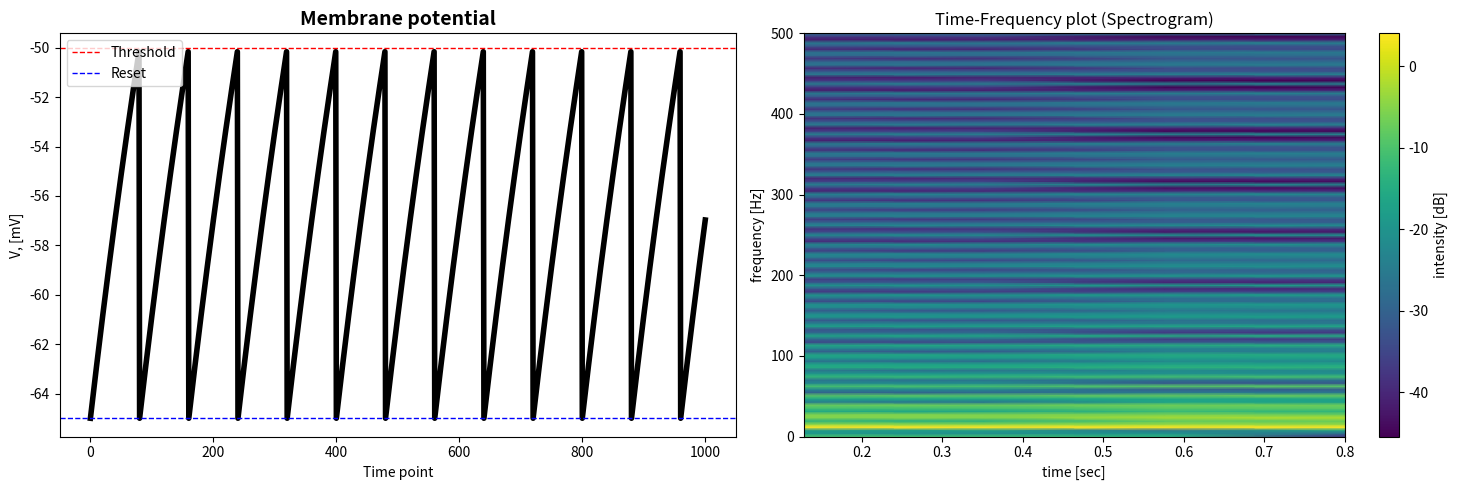

This figure's Python source:
import matplotlib.pyplot as plt
import numpy as np
import scipy.signal as signal
N = 1000           # number of measurememnts (time points)
g_L = 0.7          # leak conductance [nS]
r_m = 1/g_L        # resistance [nΩ]
c_m = 20           # conductance [nF/mm^2]
tau_m = c_m/g_L        # membrane time constant [ms]
I = 50             # input current [nA]
v_reset = -65      # reset potential [mV]
v_thresh = -50     # threshold [mV]
dt = 0.1           # time step
E_L = -75          # leak reversal potential [mV]


t_rk = np.linspace(0, N*dt, N+1) #getting time
v_rk = np.zeros(N + 1)  #array of v values 
v_rk[0] = v_reset

#defining the function f(V,t) 
def f(V_val, t_val):
    return (E_L - V_val + r_m*I)/tau_m

for i in range(N):
    t_n = t_rk[i] 
    v_n = v_rk[i]

    k1 = f(v_n, t_n)
    k2 = f(v_n + (dt/2.0)*k1, t_n + dt/2.0)
    k3 = f(v_n + (dt/2.0)*k2, t_n + dt/2.0)
    k4 = f(v_n + dt*k3, t_n + dt)

    v_new = v_n + (k1 + 2*k2 + 2*k3 + k4)*(dt/6.0)
    if v_new >= v_thresh:  # check if new value exceeds threshold
        v_rk[i+1] = v_reset
    else:
        v_rk[i+1] = v_new


fs = 1000
frequencies, times, spectrogram = signal.spectrogram(v_rk, fs=fs, nperseg=256)

fig, (ax1, ax2) = plt.subplots(1, 2, figsize=(15, 5), facecolor="white")
# #1st graph: voltage over time 
ax1.plot(v_rk, color='black', lw=4)
ax1.axhline(v_thresh, linestyle='dashed', lw=1, label='Threshold', color='red')
ax1.axhline(v_reset, linestyle='dashed', lw=1, label='Reset', color='blue')
ax1.legend()
ax1.set_xlabel('Time point')
ax1.set_ylabel('V, [mV]')
ax1.set_title('Membrane potential', fontsize=14, fontweight='bold')

#2nd graph: spectrogram
pcm = ax2.pcolormesh(times, frequencies, 10 * np.log10(spectrogram), shading='gouraud', cmap='viridis')
ax2.set_title('Time-Frequency plot (Spectrogram)')
ax2.set_ylabel('frequency [Hz]')
ax2.set_xlabel('time [sec]')
cbar = fig.colorbar(pcm, ax=ax2)
cbar.set_label('intensity [dB]')
fig.tight_layout()
plt.show()
